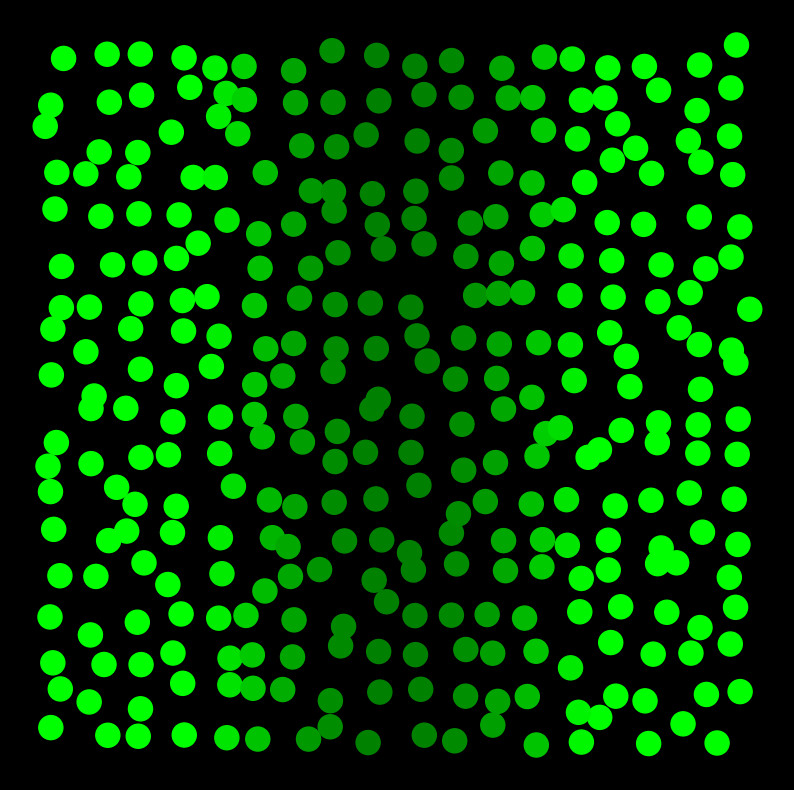

Python code for this plot: (Note: this script raises an exception after producing the figure.)
import math
import matplotlib.pyplot as plt
import random

import numpy as np
from matplotlib import colors


def sigma(x):
    return (1 + math.tanh(2 * x)) / 2


def included_angel(v1, v2):
    v1_norm2 = math.sqrt(v1[0]**2 + v1[1]**2)
    v2_norm2 = math.sqrt(v2[0]**2 + v2[1]**2)
    dot_product = v1[0]*v2[0] + v1[1]*v2[1]
    return np.arccos(dot_product / (v1_norm2 * v2_norm2))


def signaling_gradient(position, time):
    gaussian_profile = S_0 * sigma(1 - time / Taug) * (math.exp((-position * position) / (2 * L * L)) + math.exp(
        (-(1 - position) * (1 - position)) / (2 * L * L)))
    narrower_profile = N_0 * sigma(time / Taug - 1) * (math.exp((-position * position) / (2 * l * l)) + math.exp(
        (-(1 - position) * (1 - position)) / (2 * l * l)))
    result = gaussian_profile + narrower_profile
    return result


def signal_to_cell(target, area):
    total_contribute = 0
    target_x = target.xindex
    target_y = target.yindex
    surrounding_cell_1 = []
    for sur_row in range(target_y-1, target_y+2):
        for sur_col in range(target_x-1, target_x+2):
            if sur_row < 0 or sur_col < 0 or sur_row >= len(area) or sur_col >= len(area[sur_row]):
                continue
            if target.xindex == area[sur_row][sur_col].xindex and target.yindex == area[sur_row][sur_col].yindex:
                continue
            surrounding_cell_1.append(area[sur_row][sur_col])
    angle_list = np.array([0.]*len(surrounding_cell_1))
    for cell_index in range(len(surrounding_cell_1)):
        angle_list[cell_index] = included_angel([surrounding_cell_1[cell_index].xposition - target.xposition, surrounding_cell_1[cell_index].yposition - target.yposition],
                                  [surrounding_cell_1[(cell_index+1)%len(surrounding_cell_1)].xposition - target.xposition, surrounding_cell_1[(cell_index+1)%len(surrounding_cell_1)].yposition - target.yposition])
    angle_list = angle_list / angle_list.sum()

    for cell_index in range(len(surrounding_cell_1)):
        angle = (angle_list[cell_index-1] + angle_list[(cell_index+1)%len(angle_list)])/2
        distance = math.sqrt(
            (target.xposition - surrounding_cell_1[cell_index].xposition) * (target.xposition - surrounding_cell_1[cell_index].xposition) +
            (target.yposition - surrounding_cell_1[cell_index].yposition) * (target.yposition - surrounding_cell_1[cell_index].yposition))
        contribute = math.exp(-(distance/math.exp(angle))**2 / (2 * l_1 * l_1))
        signal = surrounding_cell_1[cell_index].signal_output()
        total_contribute += signal * contribute

    surrounding_cell_2 = []
    for sur_row in range(target_y-2, target_y+3):
        for sur_col in range(target_x-2, target_x+3):
            if sur_row < 0 or sur_col < 0 or sur_row >= len(area) or sur_col >= len(area[sur_row]):
                continue
            if abs(target.xindex - area[sur_row][sur_col].xindex) < 2 and abs(target.yindex - area[sur_row][sur_col].yindex) < 2:
                continue
            surrounding_cell_2.append(area[sur_row][sur_col])

    for cell_index in range(len(surrounding_cell_2)):
            distance = math.sqrt(
                (target.xposition - surrounding_cell_2[cell_index].xposition) * (
                            target.xposition - surrounding_cell_2[cell_index].xposition) +
                (target.yposition - surrounding_cell_2[cell_index].yposition) * (
                            target.yposition - surrounding_cell_2[cell_index].yposition))
            contribute = math.exp(-(distance/math.exp(1/len(surrounding_cell_2)))**2 / (2 * l_2 * l_2))
            signal = surrounding_cell_2[cell_index].signal_output()
            total_contribute += signal * contribute

    return total_contribute


class Cell:
    def __init__(self, startstate, xposition, yposition, xindex, yindex):
        self.state = startstate
        self.xposition = xposition
        self.yposition = yposition
        self.xindex = xindex
        self.yindex = yindex
        self.signal_receive = 0

    def receive(self, t, neighboringinput):
        x = self.xposition
        signal = signaling_gradient(x, t) + neighboringinput
        self.signal_receive = signal

    def signal_output(self):
        state = self.state
        ligand_level = state
        ligand_activity = A0 + 3 * (state * state * state) / (2 + state * state) * A1
        return ligand_level * ligand_activity

    def dynamics(self, interval):
        u = self.state
        s = self.signal_receive
        state_change = ((sigma(2 * (u - s)) - u + random.gauss(0, 2 * D * Tau**2))/Tau) * interval
        self.state = state_change + u


Tau = 0.5
Taug = 1
S_0 = 2
N_0 = 2
L = 0.2
width = 18
height = 18
N = width * height
lamda = math.sqrt(1 / N)
l = 1.25 * lamda
l_1 = l # for surrounding cell 1
l_2 = 2*l # for surrounding cell 2
A0 = 0.05
A1 = 1 - A0
z = 0.2
D = 5 * (10 ** (-5))

back = []
for i in range(height):
    row = []
    for j in range(width):
        x = (j + 0.5) / width
        x += z * (1 / width) * random.gauss(0, 1)
        y = (i + 0.5) / height
        y += z * (1 / height) * random.gauss(0, 1)
        row.append(Cell(0, x, y, j, i))
    back.append(row)

developtime = 10.0
step = 0.1
timelist = np.arange(0.0, developtime, step)

tlist = np.arange(0.0, developtime, 0.1)

color_band_1 = colors.LinearSegmentedColormap.from_list('mylist_1', ["darkgreen", "lime"], N=800)
color_band_2 = colors.LinearSegmentedColormap.from_list('mylist_2', ["red", "magenta"], N=800)

for t in timelist:
    xlist = []
    ylist = []
    valuelist = []
    state_list = []
    for row in back:
        for cell in row:
            signal = signal_to_cell(cell, back)
            cell.receive(t, signal)

            if cell.state < 0.3:
                color = color_band_1(cell.signal_receive)
            else:
                color = color_band_2(cell.state)
            valuelist.append(color)

    for row in back:
        for cell in row:
            cell.dynamics(step)
            xlist.append(cell.xposition)
            ylist.append(cell.yposition)
            state_list.append(cell.state)

    if t in tlist:
        ax = plt.figure(facecolor='k')
        plt.axis("off")
        ax.set_figwidth(10)
        ax.set_figheight(10)
        plt.scatter(xlist, ylist, c=valuelist, s=300)
        plt.savefig('sca_mutant/' + str(round(t, 2)) + '.png')
        plt.cla()



